Run: headless pygame with SDL's dummy video driver; simulated clock (each Clock.tick advances the game by its frame time, no real sleeping); random seed 0; keys injected as events and as key.get_pressed() state; mouse plan: one left click at the window centre at the start of phase 2, then a move to the lower-right quarter at the start of phase 3.
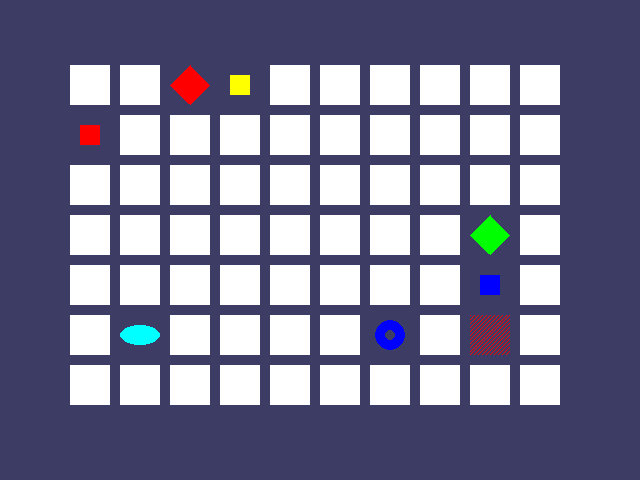
Frame 1 of 4 · flips 1–60 · no input
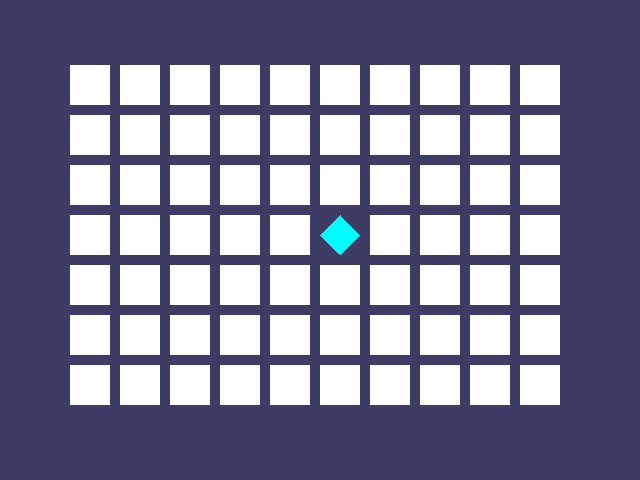
Frame 2 of 4 · flips 61–180 · clicked the window centre · tapped SPACE, RETURN · held RIGHT (→), D
Frame 3 of 4 · flips 181–300 · moved the mouse to the lower-right quarter · held DOWN (↓), S · screen unchanged from frame 2, image omitted
Frame 4 of 4 · flips 301–420 · held LEFT (←), A, UP (↑), W · screen unchanged from frame 3, image omitted

The pygame program that drew these frames:

import pygame
import sys
import random
from pygame.locals import *

FPS = 30
WINDOW_WIDTH = 640
WINDOW_HEIGHT = 480
REVEAL_SPEED = 8
BOX_SIZE = 40
GAP_SIZE = 10
BOARD_WIDTH = 10
BOARD_HEIGHT = 7
X_MARGIN = int((WINDOW_WIDTH-(BOARD_WIDTH*(BOX_SIZE+GAP_SIZE)))/2)
Y_MARGIN = int((WINDOW_HEIGHT-(BOARD_HEIGHT*(BOX_SIZE+GAP_SIZE)))/2)

assert (BOARD_WIDTH*BOARD_HEIGHT) % 2 == 0, 'Board needs to have an even number of boxes for pairs of matches'

GRAY = (100, 100, 100)
NAVY_BLUE = (60, 60, 100)
WHITE = (255, 255, 255)
RED = (255, 0, 0)
GREEN = (0, 255, 0)
BLUE = (0, 0, 255)
YELLOW = (255, 255, 0)
ORANGE = (255, 128, 0)
PURPLE = (255, 0, 255)
CYAN = (0, 255, 255)

BGCOLOR = NAVY_BLUE
LIGHT_BGCOLOR = GRAY
BOX_COLOR = WHITE
HIGHLIGHT_COLOR = BLUE

DONUT = 'donut'
SQUARE = 'square'
DIAMOND = 'diamond'
LINES = 'lines'
OVAL = 'oval'

ALL_COLORS = (RED, GREEN, BLUE, CYAN, YELLOW, ORANGE, PURPLE)
ALL_SHAPES = (DONUT, SQUARE, DIAMOND, LINES, OVAL)

assert len(ALL_COLORS)*len(ALL_SHAPES)*2 >= BOARD_WIDTH * \
    BOARD_HEIGHT, 'Board is too small for the number of shapes/colors defined.'


def main():
    global DISPLAY_SURF, FPS_CLOCK
    pygame.init()
    FPS_CLOCK = pygame.time.Clock()
    DISPLAY_SURF = pygame.display.set_mode((WINDOW_WIDTH, WINDOW_HEIGHT))
    pygame.display.set_caption('Memory Game')
    mousex = 0
    mousey = 0
    firstSelection = None
    mainBoard = getRandomizeBoard()
    revealedBoxes = generateRevealedBoxesData(False)
    DISPLAY_SURF.fill(BGCOLOR)
    startGameAnimation(mainBoard)

    while True:
        mouseClicked = False
        DISPLAY_SURF.fill(BGCOLOR)
        drawBoard(mainBoard, revealedBoxes)
        for event in pygame.event.get():
            if event.type == QUIT or (event.type == KEYUP and event.key == K_ESCAPE):
                pygame.quit()
                sys.exit()
            elif event.type == MOUSEMOTION:
                mousex, mousey = event.pos
            elif event.type == MOUSEBUTTONUP:
                mousex, mousey = event.pos
                mouseClicked = True
        boxx, boxy = getBoxAndPixel(mousex, mousey)
        if boxx != None and boxy != None:
            if not revealedBoxes[boxx][boxy]:
                drawHighlightBox(boxx, boxy)
            if not revealedBoxes[boxx][boxy] and mouseClicked:
                revealedBoxesAnimation(mainBoard, [(boxx, boxy)])
                revealedBoxes[boxx][boxy] = True
                if firstSelection == None:
                    firstSelection = (boxx, boxy)
                else:
                    icon1shape, icon1color = getShapeAndColor(
                        mainBoard, firstSelection[0], firstSelection[1])
                    icon2shape, icon2color = getShapeAndColor(
                        mainBoard, boxx, boxy)
                    if icon1shape != icon2shape or icon1color != icon2color:
                        pygame.time.wait(1000)
                        coveredBoxesAnimation(
                            mainBoard, [(firstSelection[0], firstSelection[1]), (boxx, boxy)])
                        revealedBoxes[firstSelection[0]
                                      ][firstSelection[1]] = False
                        revealedBoxes[boxx][boxy] = False
                    elif hasWon(revealedBoxes):
                        gameWonAnimation(mainBoard)
                        pygame.time.wait(2000)
                        revealedBoxes = generateRevealedBoxesData(False)
                        drawBoard(mainBoard, revealedBoxes)
                        pygame.display.update()
                        pygame.time.wait(1000)
                        startGameAnimation(mainBoard)
                    firstSelection = None
        pygame.display.update()
        FPS_CLOCK.tick(FPS)


def hasWon(revealedBoxes):
    for i in revealedBoxes:
        if False in i:
            return False
    return True


def getBoxAndPixel(x, y):
    for boxx in range(BOARD_WIDTH):
        for boxy in range(BOARD_HEIGHT):
            left, top = leftTopCoordsOfBox(boxx, boxy)
            boxRect = pygame.Rect(left, top, BOX_SIZE, BOX_SIZE)
            if boxRect.collidepoint(x, y):
                return (boxx, boxy)
    return (None, None)


def drawHighlightBox(boxx, boxy):
    left, top = leftTopCoordsOfBox(boxx, boxy)
    pygame.draw.rect(DISPLAY_SURF, HIGHLIGHT_COLOR,
                     (left-5, top-5, BOX_SIZE+10, BOX_SIZE+10))


def getRandomizeBoard():
    icons = []
    for color in ALL_COLORS:
        for shape in ALL_SHAPES:
            icons.append((shape, color))
    random.shuffle(icons)

    numIconUsed = int(BOARD_WIDTH*BOARD_HEIGHT/2)
    icons = icons[:numIconUsed]*2
    random.shuffle(icons)

    board = []
    for x in range(BOARD_WIDTH):
        column = []
        for y in range(BOARD_HEIGHT):
            column.append(icons[0])
            del icons[0]
        board.append(column)
    return board


def generateRevealedBoxesData(val):
    revealedBoxes = []
    for i in range(BOARD_WIDTH):
        revealedBoxes.append([val]*BOARD_HEIGHT)
    return revealedBoxes


def drawBoard(board, revealed):
    for boxx in range(BOARD_WIDTH):
        for boxy in range(BOARD_HEIGHT):
            left, top = leftTopCoordsOfBox(boxx, boxy)
            if not revealed[boxx][boxy]:
                pygame.draw.rect(DISPLAY_SURF, BOX_COLOR,
                                 (left, top, BOX_SIZE, BOX_SIZE))
            else:
                shape, color = getShapeAndColor(board, boxx, boxy)
                drawIcon(shape, color, boxx, boxy)


def leftTopCoordsOfBox(boxx, boxy):
    left = boxx*(BOX_SIZE+GAP_SIZE)+X_MARGIN
    top = boxy*(BOX_SIZE+GAP_SIZE)+Y_MARGIN
    return (left, top)


def getShapeAndColor(board, boxx, boxy):
    return board[boxx][boxy][0], board[boxx][boxy][1]


def drawIcon(shape, color, boxx, boxy):
    quarter = int(BOX_SIZE*0.25)
    half = int(BOX_SIZE*0.5)
    left, top = leftTopCoordsOfBox(boxx, boxy)
    if shape == DONUT:
        pygame.draw.circle(DISPLAY_SURF, color, (left+half, top+half), half-5)
        pygame.draw.circle(DISPLAY_SURF, BGCOLOR,
                           (left+half, top+half), quarter-5)
    elif shape == SQUARE:
        pygame.draw.rect(DISPLAY_SURF, color, (left+quarter,
                                               top+quarter, BOX_SIZE-half, BOX_SIZE-half))
    elif shape == DIAMOND:
        pygame.draw.polygon(DISPLAY_SURF, color, ((
            left+half, top), (left+BOX_SIZE-1, top+half), (left+half, top+BOX_SIZE-1), (left, top+half)))
    elif shape == LINES:
        for i in range(0, BOX_SIZE, 4):
            pygame.draw.line(DISPLAY_SURF, color, (left, top+i), (left+i, top))
            pygame.draw.line(DISPLAY_SURF, color, (left+i,
                                                   top+BOX_SIZE-1), (left+BOX_SIZE-1, top+i))
    elif shape == OVAL:
        pygame.draw.ellipse(DISPLAY_SURF, color,
                            (left, top+quarter, BOX_SIZE, half))


def startGameAnimation(board):
    boxes = []
    for x in range(BOARD_WIDTH):
        for y in range(BOARD_HEIGHT):
            boxes.append((x, y))
    random.shuffle(boxes)
    boxGroups = splitIntoGroupsOf(8, boxes)
    coveredBoxes = generateRevealedBoxesData(False)
    drawBoard(board, coveredBoxes)

    for boxGroup in boxGroups:
        revealedBoxesAnimation(board, boxGroup)
        coveredBoxesAnimation(board, boxGroup)


def splitIntoGroupsOf(groupSize, theList):
    result = []
    for i in range(0, len(theList), groupSize):
        result.append(theList[i:i+groupSize])
    return result


def revealedBoxesAnimation(board, boxesToReveal):
    for coverage in range(BOX_SIZE, (-REVEAL_SPEED)-1, -REVEAL_SPEED):
        drawBoxCovers(board, boxesToReveal, coverage)


def coveredBoxesAnimation(board, boxesToCover):
    for coverage in range(0, BOX_SIZE+REVEAL_SPEED, REVEAL_SPEED):
        drawBoxCovers(board, boxesToCover, coverage)


def drawBoxCovers(board, boxes, coverage):
    for box in boxes:
        left, top = leftTopCoordsOfBox(box[0], box[1])
        pygame.draw.rect(DISPLAY_SURF, BGCOLOR,
                         (left, top, BOX_SIZE, BOX_SIZE))
        shape, color = getShapeAndColor(board, box[0], box[1])
        drawIcon(shape, color, box[0], box[1])
        if coverage > 0:
            pygame.draw.rect(DISPLAY_SURF, BOX_COLOR,
                             (left, top, coverage, BOX_SIZE))
    pygame.display.update()
    FPS_CLOCK.tick(FPS)


def gameWonAnimation(board):
    coveredBoxs = generateRevealedBoxesData(True)
    color1 = LIGHT_BGCOLOR
    color2 = BGCOLOR
    for i in range(13):
        color1, color2 = color2, color1
        DISPLAY_SURF.fill(color1)
        drawBoard(board, coveredBoxs)
        pygame.display.update()
        pygame.time.wait(300)


if __name__ == '__main__':
    main()
